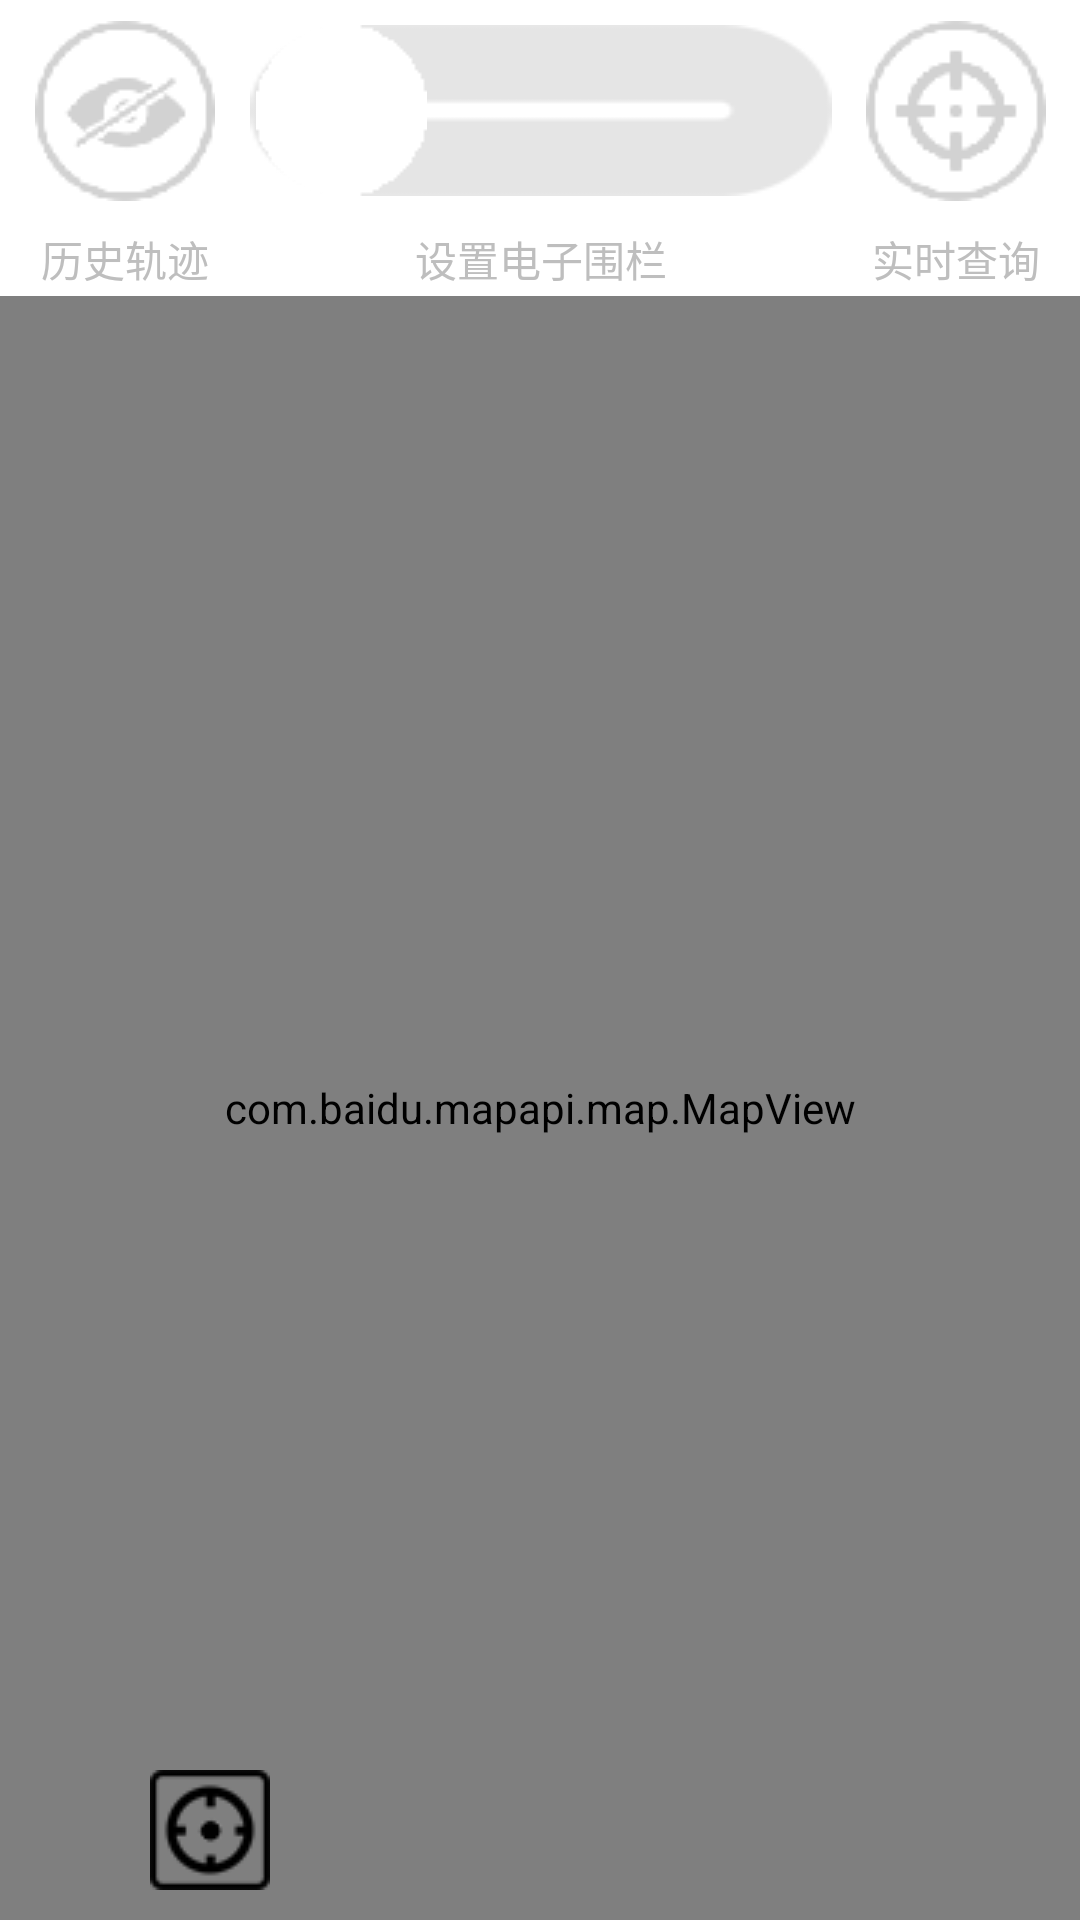

Here is an Android app screen rendered from its layout file. Give the layout XML and the strings, colors and styles it references.
<!-- AndroidManifest.xml: application theme android:Theme.NoTitleBar -->
<!-- res/layout/layout_map.xml -->
<?xml version="1.0" encoding="utf-8"?>

<LinearLayout xmlns:android="http://schemas.android.com/apk/res/android"
    android:layout_width="match_parent"
    android:layout_height="match_parent"
    android:orientation="vertical"
    android:background="#FFFFFF" >
    <LinearLayout
        android:layout_width="fill_parent"
        android:layout_height="fill_parent"
        android:layout_weight="11"
        android:orientation="horizontal"
        >
        <LinearLayout 
            android:layout_width="fill_parent"
        	android:layout_height="fill_parent"
        	android:layout_weight="5"
        	android:orientation="vertical"
            >
           	<LinearLayout 
	            android:layout_width="fill_parent"
	        	android:layout_height="fill_parent"
	        	android:layout_weight="1"
	        	android:orientation="vertical"
	        	android:gravity="center"
	            >
	           	<Button 
	           	    android:id="@+id/guiji"
	           	    android:layout_width="wrap_content"
	        		android:layout_height="wrap_content"
	        		android:background="@drawable/hide"
	        		
	           	    />
           	</LinearLayout>
           	<TextView
           	    android:layout_width="match_parent"
        		android:layout_height="match_parent"
        		android:text="历史轨迹"
        		android:textSize="14sp"
        		android:layout_weight="3"
        		android:gravity="center"
           	    />
        </LinearLayout>
         <LinearLayout 
            android:layout_width="fill_parent"
        	android:layout_height="fill_parent"
        	android:layout_weight="3"
        	android:orientation="vertical"
            >
           	<LinearLayout 
	            android:layout_width="fill_parent"
	        	android:layout_height="fill_parent"
	        	android:layout_weight="1"
	        	android:orientation="vertical"
	        	android:gravity="center"
	            >
           	    <SeekBar
			        android:id="@+id/myline"
			        android:layout_width="fill_parent"
			        android:layout_height="wrap_content"
			        android:focusable="true"
			        android:layout_marginTop="3dip"
			        android:layout_marginBottom="3dip"
			        android:paddingLeft="10dip"
			        android:paddingRight="10dip"
			        android:progressDrawable="@drawable/progressbar"
			        android:thumb="@drawable/slide_circle"
			        android:background="@drawable/slide_back"
			        android:max="4" />
           	</LinearLayout>
           	<TextView
           	    android:layout_width="fill_parent"
        		android:layout_height="fill_parent"
        		android:text="设置电子围栏"
        		android:textSize="14sp"
        		android:layout_weight="3"
        		android:gravity="center"
           	    />
        </LinearLayout>
         <LinearLayout 
            android:layout_width="fill_parent"
        	android:layout_height="fill_parent"
        	android:layout_weight="5"
        	android:orientation="vertical"
            >
           	<LinearLayout 
	            android:layout_width="fill_parent"
	        	android:layout_height="fill_parent"
	        	android:layout_weight="1"
	        	android:orientation="vertical"
	        	android:gravity="center"
	            >
	           	<Button 
	           	    android:id="@+id/location"
	           	    android:layout_width="wrap_content"
	        		android:layout_height="wrap_content"
	        		android:background="@drawable/locate"
	           	    />
           	</LinearLayout>
           	<TextView
           	    android:layout_width="match_parent"
        		android:layout_height="match_parent"
        		android:text="实时查询"
        		android:textSize="14sp"
        		android:layout_weight="3"
        		android:gravity="center"
           	    />
        </LinearLayout>
    </LinearLayout>
    <RelativeLayout
        android:layout_width="fill_parent"
        android:layout_height="fill_parent"
        android:layout_weight="2"
        android:orientation="vertical"
        >
        <com.baidu.mapapi.map.MapView  
		    android:id="@+id/bmapView"  
		    android:layout_width="fill_parent"  
		    android:layout_height="fill_parent"  
		    android:clickable="true" />
        <Button
            android:id="@+id/mylocation_button"
            android:layout_width="wrap_content"  
		    android:layout_height="wrap_content"  
		    android:background="@drawable/mylocation"
		    android:layout_above="@id/bmapView"
		    android:layout_alignParentBottom="true"
		    android:layout_alignParentLeft="true"
		    android:layout_marginLeft="50dip"
		    android:layout_marginBottom="10dip"
            />
    </RelativeLayout>
</LinearLayout>
<!-- resources referenced by this layout -->
<resources>
  <!-- drawable hide: png bitmap (drawable, 4312 bytes) -->
  <!-- drawable locate: png bitmap (drawable, 4189 bytes) -->
  <!-- drawable mylocation: png bitmap (drawable, 4155 bytes) -->
  <!-- drawable progressbar (drawable) -->
  <?xml version="1.0" encoding="utf-8"?>
  
  <layer-list xmlns:android="http://schemas.android.com/apk/res/android" >
  </layer-list>
  <!-- drawable slide_back: png bitmap (drawable, 3783 bytes) -->
  <!-- drawable slide_circle: png bitmap (drawable, 3696 bytes) -->
</resources>
